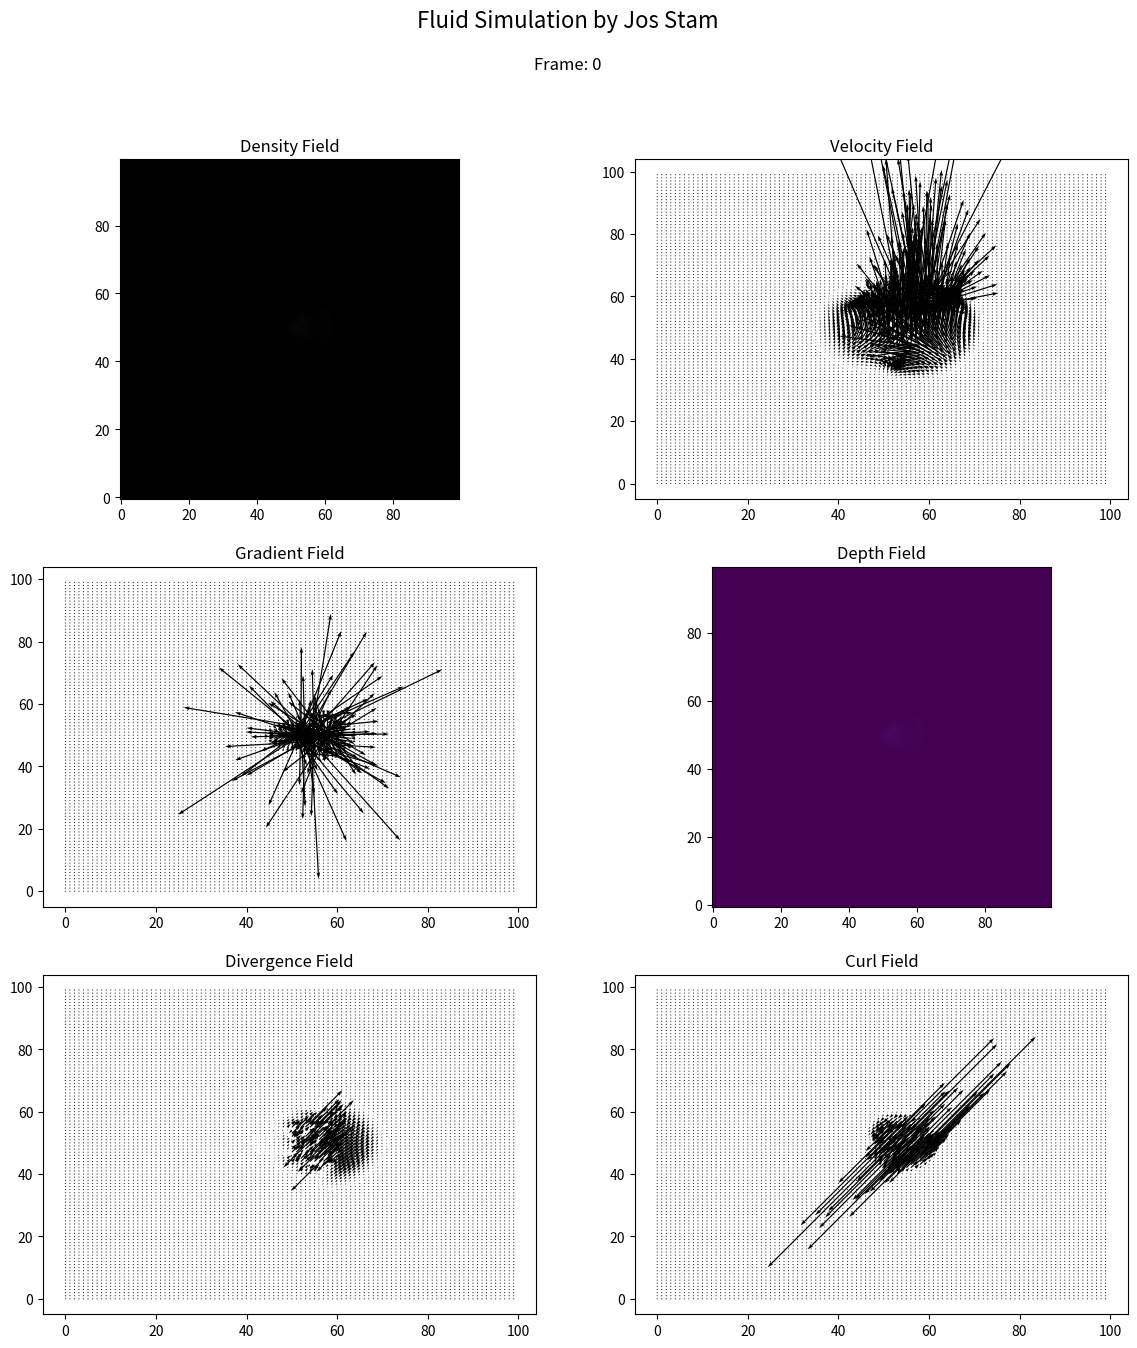

Write the Python code that produced this figure.
import numpy as np
import matplotlib.pyplot as plt
from matplotlib import animation
from matplotlib.animation import FuncAnimation, PillowWriter

# Grid size
N = 100
dt = 0.1

# Initialize parameters
diffusion = 0.001
viscosity = 0.001

def initialize_grid(N):
    return np.zeros((N, N))

# Initialize velocity and density fields
u = initialize_grid(N)
v = initialize_grid(N)
u_prev = initialize_grid(N)
v_prev = initialize_grid(N)
dens = initialize_grid(N)
dens_prev = initialize_grid(N)

# Function to set boundary conditions
def set_boundary(b, x):
    for i in range(1, N-1):
        x[0, i] = -x[1, i] if b == 1 else x[1, i]
        x[N-1, i] = -x[N-2, i] if b == 1 else x[N-2, i]
        x[i, 0] = -x[i, 1] if b == 2 else x[i, 1]
        x[i, N-1] = -x[i, N-2] if b == 2 else x[i, N-2]
    x[0, 0] = 0.5 * (x[1, 0] + x[0, 1])
    x[0, N-1] = 0.5 * (x[1, N-1] + x[0, N-2])
    x[N-1, 0] = 0.5 * (x[N-2, 0] + x[N-1, 1])
    x[N-1, N-1] = 0.5 * (x[N-2, N-1] + x[N-1, N-2])

# Function to solve linear system via Gauss-Seidel method
def lin_solve(b, x, x0, a, c):
    for k in range(20):
        x[1:N-1, 1:N-1] = (x0[1:N-1, 1:N-1] + a * (x[0:N-2, 1:N-1] + x[2:N, 1:N-1] + x[1:N-1, 0:N-2] + x[1:N-1, 2:N])) / c
        set_boundary(b, x)

# Function to diffuse density and velocity fields
def diffuse(b, x, x0, diff, dt):
    a = dt * diff * (N - 2) * (N - 2)
    lin_solve(b, x, x0, a, 1 + 4 * a)

# Function to advect density and velocity fields
def advect(b, d, d0, u, v, dt):
    dt0 = dt * (N - 2)
    for i in range(1, N-1):
        for j in range(1, N-1):
            x = i - dt0 * u[i, j]
            y = j - dt0 * v[i, j]
            # finding the closest grid cell to the particle position (x, y)
            if x < 0.5: x = 0.5
            if x > N - 1.5: x = N - 1.5
            i0 = int(x)
            i1 = i0 + 1
            if y < 0.5: y = 0.5
            if y > N - 1.5: y = N - 1.5
            j0 = int(y)
            j1 = j0 + 1

            # interpolation coefficients
            # vertices of the cell are (i0, j0), (i1, j0), (i0, j1), (i1, j1) where i0, j0 are lowest coordinates
            s1 = x - i0
            s0 = 1 - s1
            t1 = y - j0
            t0 = 1 - t1
            # interpolate values
            d[i, j] = s0 * (t0 * d0[i0, j0] + t1 * d0[i0, j1]) + s1 * (t0 * d0[i1, j0] + t1 * d0[i1, j1])
    set_boundary(b, d)

# Function to project the velocity field
def project(u, v, p, div):
    # divergence of the velocity field
    h = 1.0 / N
    div[1:N-1, 1:N-1] = -0.5 * h * (u[2:N, 1:N-1] - u[0:N-2, 1:N-1] + v[1:N-1, 2:N] - v[1:N-1, 0:N-2])
    p[1:N-1, 1:N-1] = 0
    set_boundary(0, div)
    set_boundary(0, p)
    lin_solve(0, p, div, 1, 4)
    # subtract the gradient of the pressure field
    u[1:N-1, 1:N-1] -= 0.5 * (p[2:N, 1:N-1] - p[0:N-2, 1:N-1]) / h
    v[1:N-1, 1:N-1] -= 0.5 * (p[1:N-1, 2:N] - p[1:N-1, 0:N-2]) / h
    set_boundary(1, u)
    set_boundary(2, v)

# Function to update the density field
def density_step(x, x0, u, v, diff, dt):
    add_source(x, x0, dt)
    x0, x = x, x0
    diffuse(0, x, x0, diff, dt)
    x0, x = x, x0
    advect(0, x, x0, u, v, dt)

# Function to update the velocity field
def velocity_step(u, v, u0, v0, visc, dt):
    add_source(u, u0, dt)
    add_source(v, v0, dt)
    u0, u = u, u0
    v0, v = v, v0
    diffuse(1, u, u0, visc, dt)
    diffuse(2, v, v0, visc, dt)
    project(u, v, u0, v0)
    u0, u = u, u0
    v0, v = v, v0
    advect(1, u, u0, u0, v0, dt)
    advect(2, v, v0, u0, v0, dt)
    project(u, v, u0, v0)

# Function to add source to the density field
def add_source(x, s, dt):
    x += dt * s

def modify_values(index, density_value, velocity_u_value, velocity_v_value):
    dens[index, index] = density_value
    u[index, index] = velocity_u_value
    v[index, index] = velocity_v_value

def add_initial_conditions():
    # Adding some initial conditions for testing
    index = N // 2
    modify_values(index, 100.0, 1.0, 100.0)

add_initial_conditions()

def compute_gradient(density):
    grad_y, grad_x = np.gradient(density)
    return grad_x, grad_y

def compute_divergence(u, v):
    div = np.zeros_like(u)
    div[1:-1, 1:-1] = (u[2:, 1:-1] - u[:-2, 1:-1]) + (v[1:-1, 2:] - v[1:-1, :-2])
    return div

def compute_curl(u, v):
    curl = np.zeros_like(u)
    curl[1:-1, 1:-1] = (v[2:, 1:-1] - v[:-2, 1:-1]) - (u[1:-1, 2:] - u[1:-1, :-2])
    return curl

def update(frame, viscosity, diffusion):
    global u, v, u_prev, v_prev, dens, dens_prev
    velocity_step(u, v, u_prev, v_prev, viscosity, dt)
    density_step(dens, dens_prev, u, v, diffusion, dt)
    
    # Update density plot
    im.set_array(dens)
    
    # Update velocity quiver plot
    quiver.set_UVC(u, v)    

    # Update gradient plot
    grad_x, grad_y = compute_gradient(dens)
    grad_quiver.set_UVC(grad_x, grad_y)
    
    # Update depth plot
    depth_im.set_array(dens)
    
    # Update divergence plot
    div = compute_divergence(u, v)
    div_quiver.set_UVC(div, div)

    # Update curl plot
    curl = compute_curl(u, v)
    curl_quiver.set_UVC(curl, curl)

    # Update frame text
    frame_text.set_text(f'Frame: {frame}')
    return [im, quiver, grad_quiver, depth_im, div_quiver, curl_quiver]

fig, axs = plt.subplots(3, 2, figsize=(14, 15))
plt.suptitle("Fluid Simulation by Jos Stam", fontsize=16)

ax_density = axs[0, 0]
ax_density.set_title('Density Field')

ax_velocity = axs[0, 1]
ax_velocity.set_title('Velocity Field')

ax_gradient = axs[1, 0]
ax_gradient.set_title('Gradient Field')

ax_depth = axs[1, 1]
ax_depth.set_title('Depth Field')

ax_divergence = axs[2, 0]
ax_divergence.set_title('Divergence Field')

ax_curl = axs[2, 1]
ax_curl.set_title('Curl Field')

# Plot initial density and velocity
im = ax_density.imshow(dens, interpolation='gaussian', cmap='grey', origin='lower')
quiver = ax_velocity.quiver(np.arange(N), np.arange(N), u, v)

# Plot initial gradient field
grad_x, grad_y = compute_gradient(dens)
grad_quiver = ax_gradient.quiver(np.arange(N), np.arange(N), grad_x, grad_y)

# Plot initial depth field (same as density for now)
depth_im = ax_depth.imshow(dens, interpolation='gaussian', cmap='viridis', origin='lower')

# Plot initial divergence field
div = compute_divergence(u, v)
div_quiver = ax_divergence.quiver(np.arange(N), np.arange(N), div, div)

# Plot initial curl field
curl = compute_curl(u, v)
curl_quiver = ax_curl.quiver(np.arange(N), np.arange(N), curl, curl)

frame_text = fig.text(0.5, 0.94, '', ha='center', fontsize=12)

def run_simulation(viscosity, diffusion):
    ani = animation.FuncAnimation(fig, update, fargs=(viscosity, diffusion), frames=300, interval=20, blit=True)
    plt.show()

# Run simulation with fixed viscosity and diffusion
run_simulation(viscosity, diffusion)
